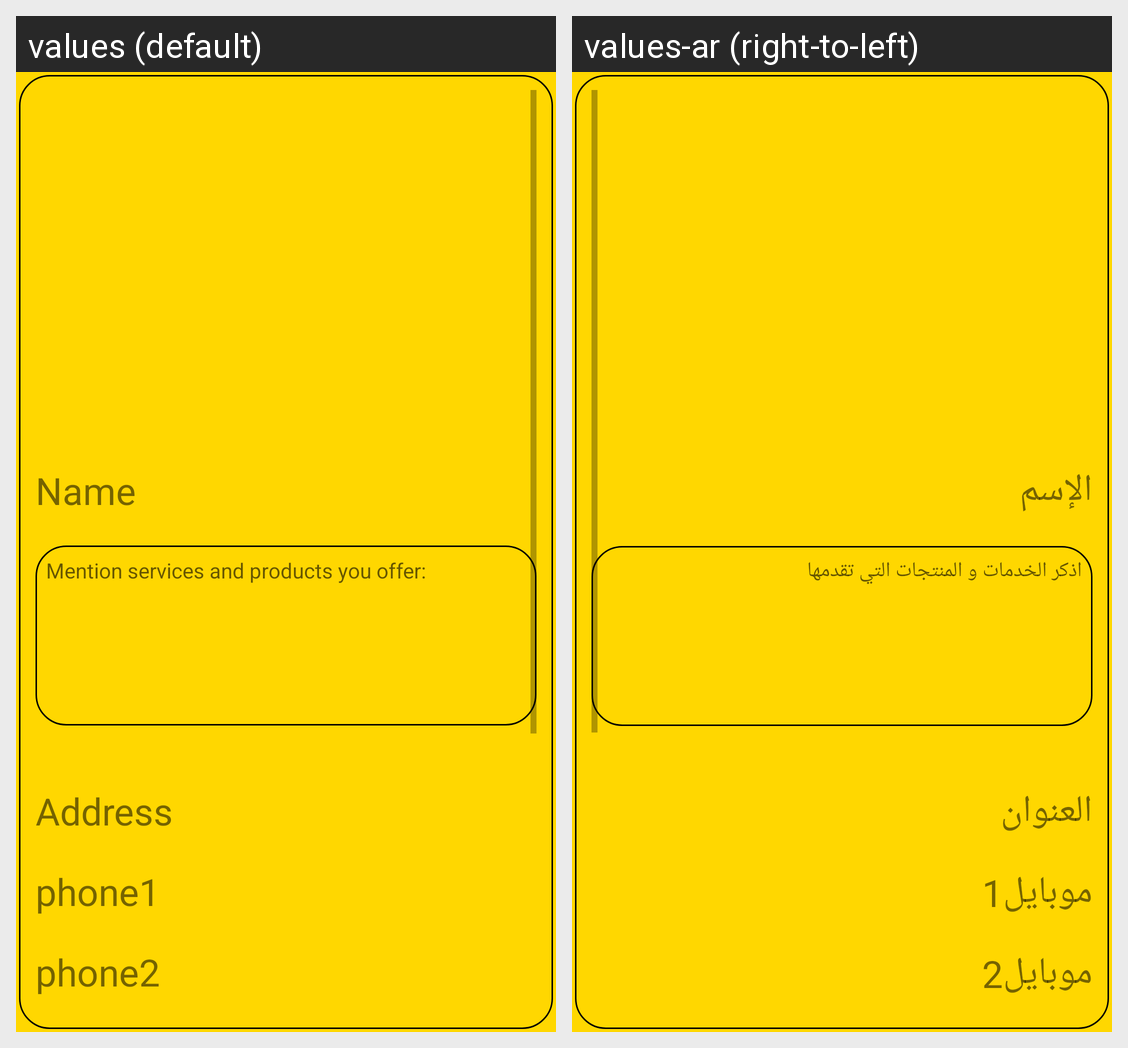

For this localized Android screen grid, give each drawn string resource with its value in every locale shown.
Android screen res/layout/switcher.xml rendered under 2 locales, left to right: values (default), values-ar (right-to-left). Device: Nexus 5 (rendered at 1080×1920; each locale shown at half size, 540×960, under a caption strip naming it); theme NoActionBarAppTheme.
Strings drawn on this screen, with the default value and each locale's value (text and hints the layout hard-codes, and strings that could not be matched under every locale, appear in the picture but are not listed):

profile_title
  values: Name
  values-ar: الإسم

text_view_description
  values: Mention services and products you offer:
  values-ar: اذكر الخدمات و المنتجات التي تقدمها

profile_address
  values: Address
  values-ar: العنوان

phone1
  values: phone1
  values-ar: موبايل1

phone2
  values: phone2
  values-ar: موبايل2
